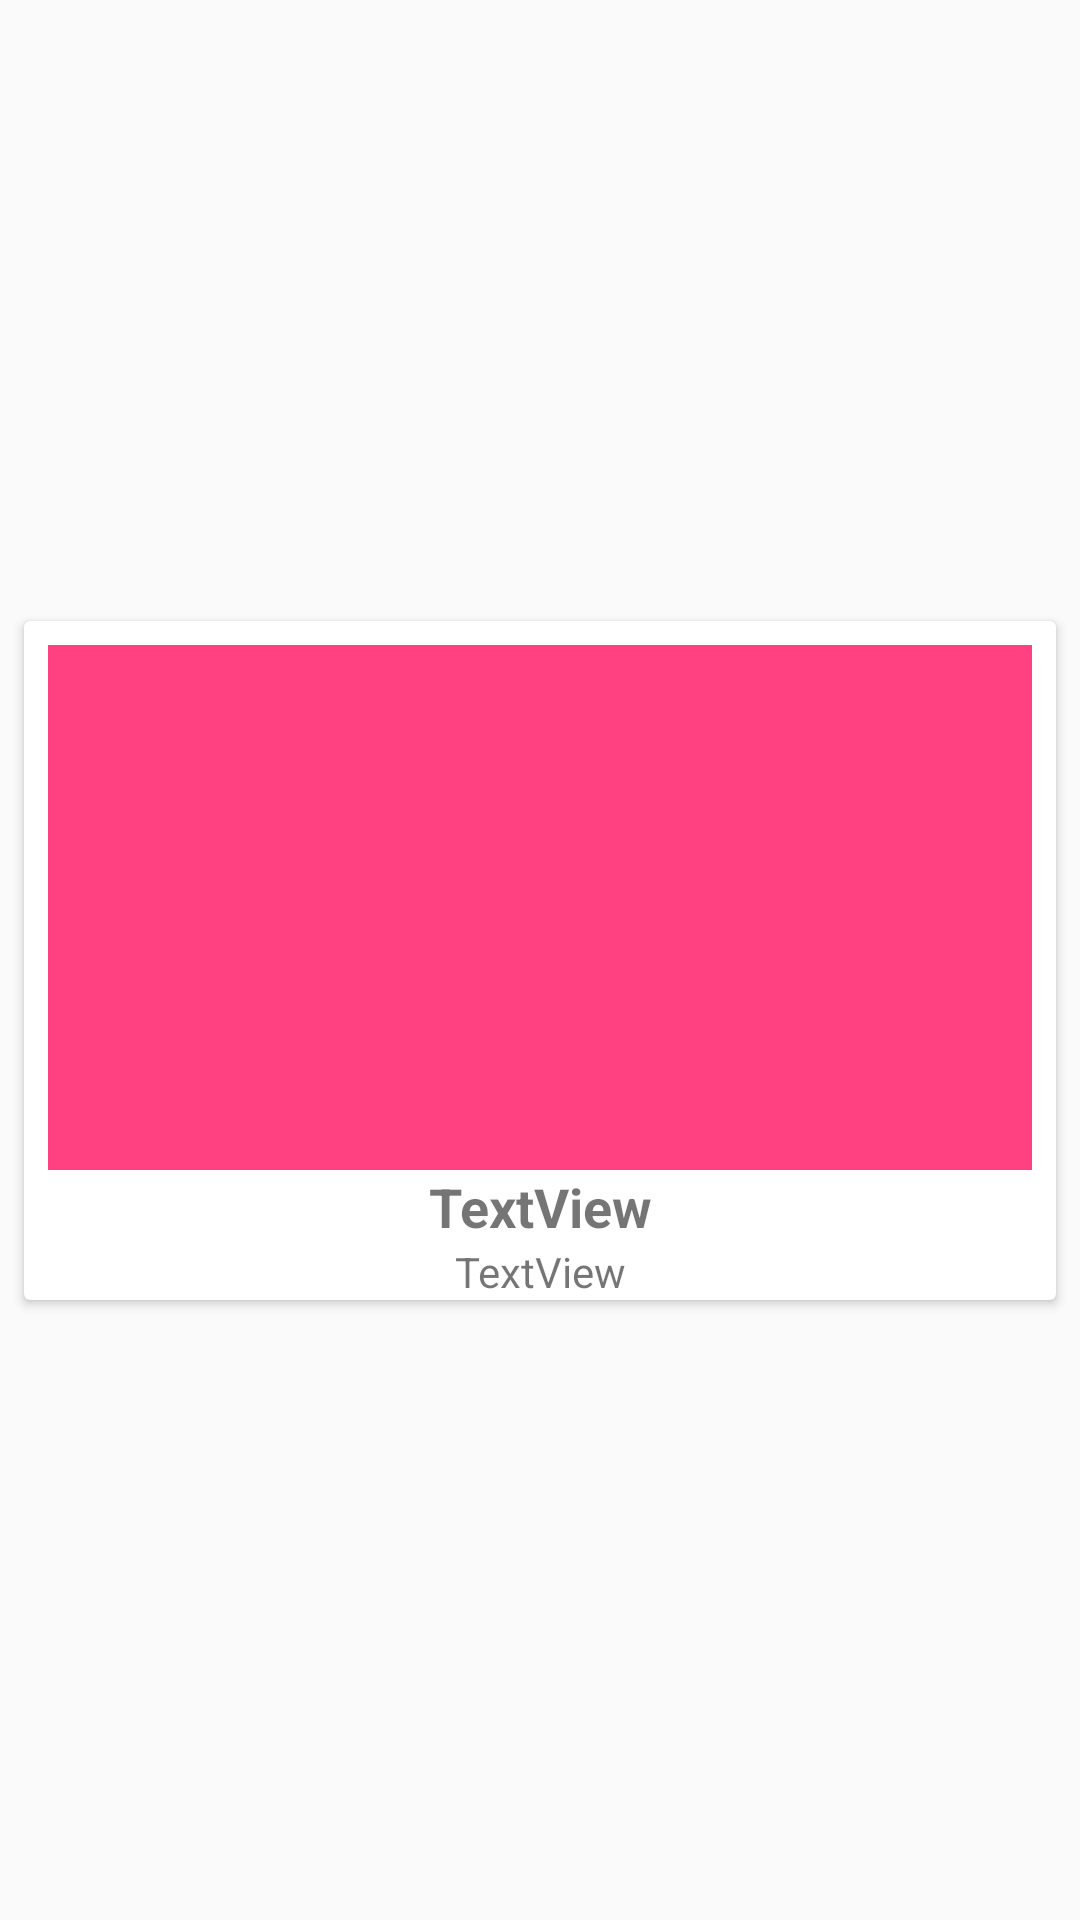

Write the Android layout XML for this screen, with the resource values it uses.
<!-- AndroidManifest.xml: application theme AppTheme -->
<!-- res/layout/recycler_receipie_holder.xml -->
<?xml version="1.0" encoding="utf-8"?>
<android.support.constraint.ConstraintLayout xmlns:android="http://schemas.android.com/apk/res/android"
    xmlns:app="http://schemas.android.com/apk/res-auto"
    xmlns:tools="http://schemas.android.com/tools"
    android:layout_width="match_parent"
    android:layout_height="wrap_content">

    <android.support.v7.widget.CardView
        android:layout_width="0dp"
        android:layout_height="wrap_content"
        android:layout_marginBottom="8dp"
        android:layout_marginEnd="8dp"
        android:layout_marginStart="8dp"
        android:layout_marginTop="8dp"
        app:layout_constraintBottom_toBottomOf="parent"
        app:layout_constraintEnd_toEndOf="parent"
        app:layout_constraintStart_toStartOf="parent"
        app:layout_constraintTop_toTopOf="parent">

        <LinearLayout
            android:layout_width="match_parent"
            android:layout_height="match_parent"
            android:orientation="vertical">

            <ImageView
                android:id="@+id/image_recepie_recycler_main"
                android:layout_width="match_parent"
                android:layout_height="175dp"
                android:layout_marginEnd="8dp"
                android:layout_marginRight="8dp"
                android:layout_marginStart="8dp"
                android:layout_marginTop="8dp"
                app:layout_constraintEnd_toEndOf="parent"
                app:layout_constraintStart_toStartOf="parent"
                app:layout_constraintTop_toTopOf="parent"
                app:srcCompat="@color/colorAccent" />

            <TextView
                android:id="@+id/text_recepie_recycler_main"
                android:layout_width="match_parent"
                android:layout_height="wrap_content"
                android:text="TextView"
                android:textAlignment="center"
                android:textSize="18sp"
                android:textStyle="bold" />

            <TextView
                android:id="@+id/text_recepie_servings_recycler_main"
                android:layout_width="match_parent"
                android:layout_height="wrap_content"
                android:gravity="center"
                android:text="TextView" />
        </LinearLayout>

    </android.support.v7.widget.CardView>
</android.support.constraint.ConstraintLayout>
<!-- resources referenced by this layout -->
<resources>
  <color name="colorAccent">#FF4081</color>
  <style name="AppTheme" parent="Theme.AppCompat.Light.NoActionBar">
          
          <item name="colorPrimary">@color/colorPrimary</item>
          <item name="colorPrimaryDark">@color/colorPrimaryDark</item>
          <item name="colorAccent">@color/colorAccent</item>
          <item name="android:font" tools:targetApi="o">@font/cabin_bold</item>
      </style>
  <color name="colorPrimary">#3F51B5</color>
  <color name="colorPrimaryDark">#303F9F</color>
</resources>
